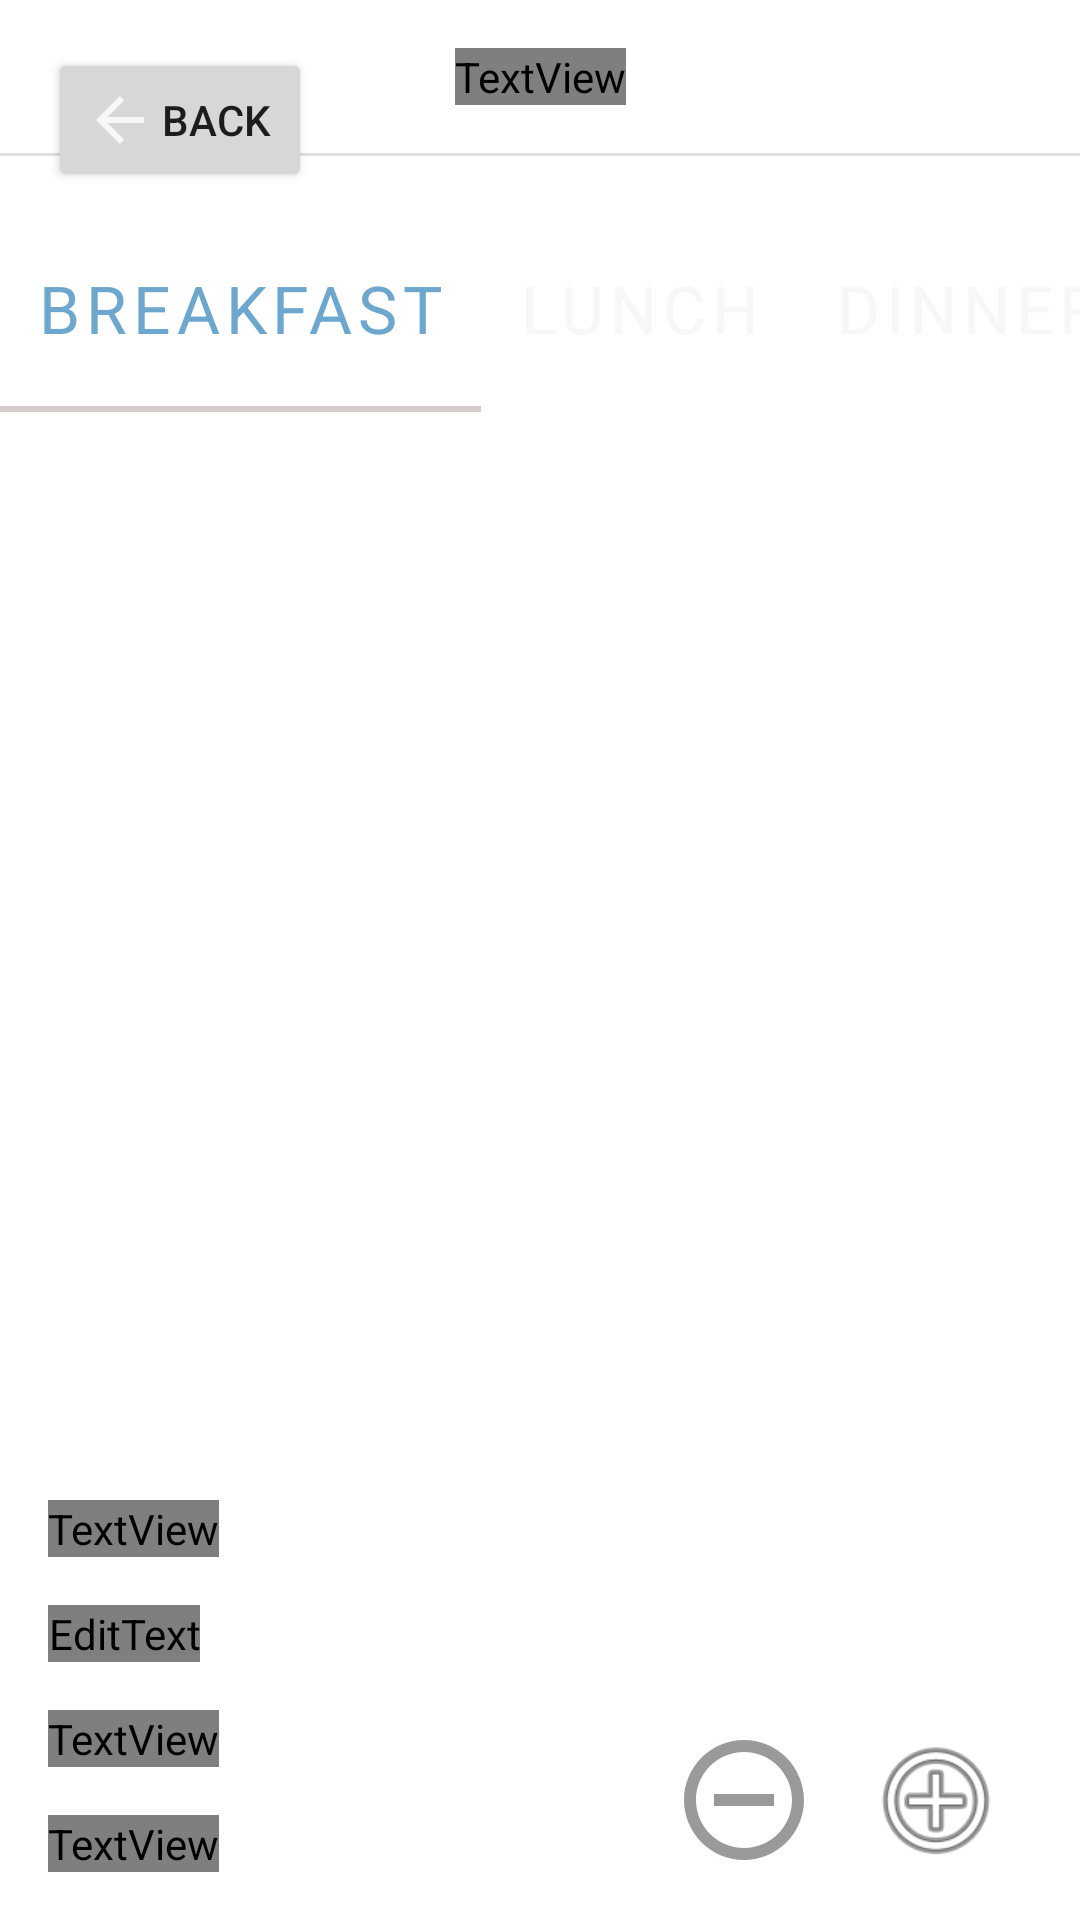

Here is an Android app screen rendered from its layout file. Give the layout XML and the strings, colors and styles it references.
<!-- AndroidManifest.xml: application theme Theme.Fitnesstracker -->
<!-- res/layout/daily_calorie_goal.xml -->
<?xml version="1.0" encoding="utf-8"?>
<androidx.constraintlayout.widget.ConstraintLayout xmlns:android="http://schemas.android.com/apk/res/android"
    xmlns:app="http://schemas.android.com/apk/res-auto"
    xmlns:tools="http://schemas.android.com/tools"
    android:layout_width="match_parent"
    android:layout_height="match_parent"
    android:background="@drawable/dark_gradient">

    <TextView
        android:id="@+id/textView9"
        android:layout_width="wrap_content"
        android:layout_height="wrap_content"
        android:layout_marginStart="16dp"
        android:layout_marginTop="16dp"
        android:layout_marginEnd="16dp"
        android:fontFamily="@font/caudex"
        android:text="@string/daily_calories"
        android:textColor="#FFFFFF"
        android:textSize="34sp"
        app:layout_constraintEnd_toEndOf="parent"
        app:layout_constraintStart_toStartOf="parent"
        app:layout_constraintTop_toTopOf="parent" />

    <View
        android:id="@+id/divider2"
        android:layout_width="match_parent"
        android:layout_height="1dp"
        android:layout_marginTop="16dp"
        android:background="?android:attr/listDivider"
        app:layout_constraintTop_toBottomOf="@+id/textView9" />

    <TextView
        android:id="@+id/snack_text_view"
        android:layout_width="wrap_content"
        android:layout_height="wrap_content"
        android:layout_marginStart="16dp"
        android:layout_marginBottom="16dp"
        android:fontFamily="@font/caudex"
        android:text="@string/snack"
        android:textColor="#FFFFFF"
        android:textSize="24sp"
        app:layout_constraintBottom_toTopOf="@+id/snack_calories"
        app:layout_constraintStart_toStartOf="parent" />

    <com.google.android.material.tabs.TabLayout
        android:id="@+id/meal_tab_layout"
        android:layout_width="0dp"
        android:layout_height="wrap_content"
        android:layout_marginTop="16dp"
        android:background="@android:color/transparent"
        app:layout_constraintEnd_toEndOf="parent"
        app:layout_constraintStart_toStartOf="parent"
        app:layout_constraintTop_toBottomOf="@+id/divider2"
        app:tabGravity="fill"
        app:tabIndicatorAnimationDuration="250"
        app:tabIndicatorColor="#D5CBCB"
        app:tabIndicatorGravity="bottom"
        app:tabMode="auto"
        app:tabPadding="20dp"
        app:tabSelectedTextColor="#6EA7CD"
        app:tabTextAppearance="@style/TextAppearance.AppCompat.Large"
        app:tabTextColor="#F8F6F6">

        <com.google.android.material.tabs.TabItem
            android:id="@+id/breakfast_tab"
            android:layout_width="wrap_content"
            android:layout_height="wrap_content"
            android:text="@string/breakfast" />

        <com.google.android.material.tabs.TabItem
            android:id="@+id/lunch_tab"
            android:layout_width="wrap_content"
            android:layout_height="wrap_content"
            android:text="@string/lunch" />

        <com.google.android.material.tabs.TabItem
            android:id="@+id/dinner_tab"
            android:layout_width="wrap_content"
            android:layout_height="wrap_content"
            android:text="@string/dinner" />
    </com.google.android.material.tabs.TabLayout>

    <androidx.viewpager2.widget.ViewPager2
        android:id="@+id/meal_view_pager"
        android:layout_width="0dp"
        android:layout_height="0dp"
        android:layout_marginTop="16dp"
        android:layout_marginBottom="16dp"
        android:contentDescription="@string/fragment"
        app:layout_constraintBottom_toTopOf="@+id/snack_text_view"
        app:layout_constraintEnd_toEndOf="parent"
        app:layout_constraintStart_toStartOf="parent"
        app:layout_constraintTop_toBottomOf="@+id/meal_tab_layout">


    </androidx.viewpager2.widget.ViewPager2>

    <TextView
        android:id="@+id/water_text_view"
        android:layout_width="wrap_content"
        android:layout_height="wrap_content"
        android:layout_marginStart="16dp"
        android:layout_marginBottom="16dp"
        android:fontFamily="@font/caudex"
        android:text="@string/water"
        android:textColor="#FDFDFD"
        android:textSize="24sp"
        app:layout_constraintBottom_toTopOf="@+id/water_taken"
        app:layout_constraintStart_toStartOf="parent" />

    <TextView
        android:id="@+id/water_taken"
        android:layout_width="wrap_content"
        android:layout_height="wrap_content"
        android:layout_marginStart="16dp"
        android:layout_marginBottom="16dp"
        android:fontFamily="@font/caudex"
        android:text="0 ml (0 cups)"
        android:textColor="#9C9999"
        android:textSize="24sp"
        app:layout_constraintBottom_toBottomOf="parent"
        app:layout_constraintStart_toStartOf="parent" />

    <Button
        android:id="@+id/back_button"
        android:layout_width="wrap_content"
        android:layout_height="wrap_content"
        android:layout_marginStart="16dp"
        android:layout_marginTop="16dp"
        android:drawableLeft="@drawable/ic_back_arrow"
        android:text="back"
        app:layout_constraintStart_toStartOf="parent"
        app:layout_constraintTop_toTopOf="parent" />

    <ImageView
        android:id="@+id/add_water"
        android:layout_width="48dp"
        android:layout_height="48dp"
        android:layout_marginEnd="24dp"
        android:clickable="true"
        android:contentDescription="add water"
        android:focusable="auto"
        android:hapticFeedbackEnabled="true"
        android:soundEffectsEnabled="true"
        app:layout_constraintBottom_toBottomOf="@+id/water_taken"
        app:layout_constraintEnd_toEndOf="parent"
        app:srcCompat="@android:drawable/ic_menu_add" />

    <ImageView
        android:id="@+id/remove_water"
        android:layout_width="48dp"
        android:layout_height="48dp"
        android:layout_marginEnd="16dp"
        app:layout_constraintBottom_toBottomOf="@+id/add_water"
        app:layout_constraintEnd_toStartOf="@+id/add_water"
        app:srcCompat="@drawable/ic_remove" />

    <EditText
        android:id="@+id/snack_calories"
        android:layout_width="wrap_content"
        android:layout_height="wrap_content"
        android:layout_marginStart="16dp"
        android:layout_marginBottom="16dp"
        android:ems="10"
        android:fontFamily="@font/caudex"
        android:hint="80"
        android:inputType="number"
        android:textAlignment="viewStart"
        android:textColor="#FFFFFF"
        android:textSize="24sp"
        app:layout_constraintBottom_toTopOf="@+id/water_text_view"
        app:layout_constraintStart_toStartOf="parent" />

    <Button
        android:id="@+id/add_snack_calories"
        android:layout_width="wrap_content"
        android:layout_height="wrap_content"
        android:layout_marginTop="16dp"
        android:layout_marginEnd="16dp"
        android:layout_marginBottom="16dp"
        android:drawableLeft="@android:drawable/ic_menu_add"
        android:text="@string/add"
        android:textSize="16sp"
        app:layout_constraintBottom_toBottomOf="@+id/snack_calories"
        app:layout_constraintEnd_toEndOf="parent"
        app:layout_constraintTop_toTopOf="@+id/snack_calories" />


</androidx.constraintlayout.widget.ConstraintLayout>
<!-- resources referenced by this layout -->
<resources>
  <!-- drawable ic_back_arrow (drawable-anydpi) -->
  <vector xmlns:android="http://schemas.android.com/apk/res/android"
      android:width="24dp"
      android:height="24dp"
      android:viewportWidth="24"
      android:viewportHeight="24"
      android:tint="#FFFFFF"
      android:alpha="0.8"
      android:background="@android:color/white"
      >
    <path
        android:fillColor="@android:color/white"
        android:background="@android:color/white"
        android:pathData="M20,11H7.83l5.59,-5.59L12,4l-8,8 8,8 1.41,-1.41L7.83,13H20v-2z"/>
  </vector>
  <!-- drawable ic_remove (drawable) -->
  <vector xmlns:android="http://schemas.android.com/apk/res/android"
      android:width="24dp"
      android:height="24dp"
      android:viewportWidth="24"
      android:viewportHeight="24"
      android:tint="#9C9999">
    <path
        android:fillColor="@android:color/darker_gray"
        android:pathData="M7,11v2h10v-2L7,11zM12,2C6.48,2 2,6.48 2,12s4.48,10 10,10 10,-4.48 10,-10S17.52,2 12,2zM12,20c-4.41,0 -8,-3.59 -8,-8s3.59,-8 8,-8 8,3.59 8,8 -3.59,8 -8,8z"/>
  </vector>
  <string name="add">ADD</string>
  <string name="breakfast">Breakfast</string>
  <string name="daily_calories">Daily Calories</string>
  <string name="dinner">Dinner</string>
  <string name="fragment">fragment</string>
  <string name="lunch">Lunch</string>
  <string name="snack">Snack</string>
  <string name="water">Water</string>
  <style name="Theme.Fitnesstracker" parent="Theme.MaterialComponents.DayNight.DarkActionBar">
          
  
  
  
          
  
  
  
  
  
  
      </style>
</resources>
